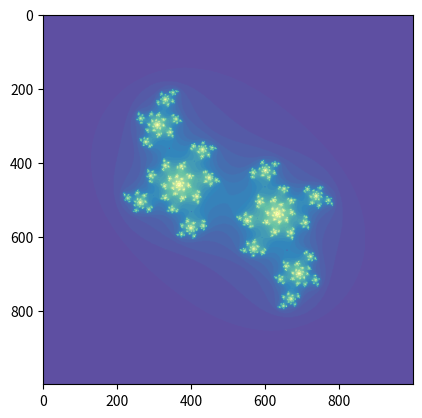

Here is the Python script that generated this plot:
import numpy as np
import matplotlib.pyplot as plt

xres = 1000 #Row
yres = 1000 #Column
xoffset = xres/2
yoffset = yres/2
max_iterations = 100
constant = complex(0.1,-0.7)

xmin = -3
ymin = -3
xmax = 3
ymax = 3

output_array = np.zeros([xres,yres],np.clongdouble)

for x in range(xres):
    for y in range(yres):
        running_value = complex((x-xoffset)/xoffset*(2),(y-yoffset)/yoffset*2)
        counter = 0
        undecided = True
        while (undecided and counter < max_iterations):
            running_value = running_value*running_value + constant
            counter += 1
            undecided = 0.01 < abs(running_value) < 2
        output_array[x,y] = counter

output_array = -np.absolute(output_array)
#print(output_array)

plt.imshow(output_array,'Spectral')
plt.show()
